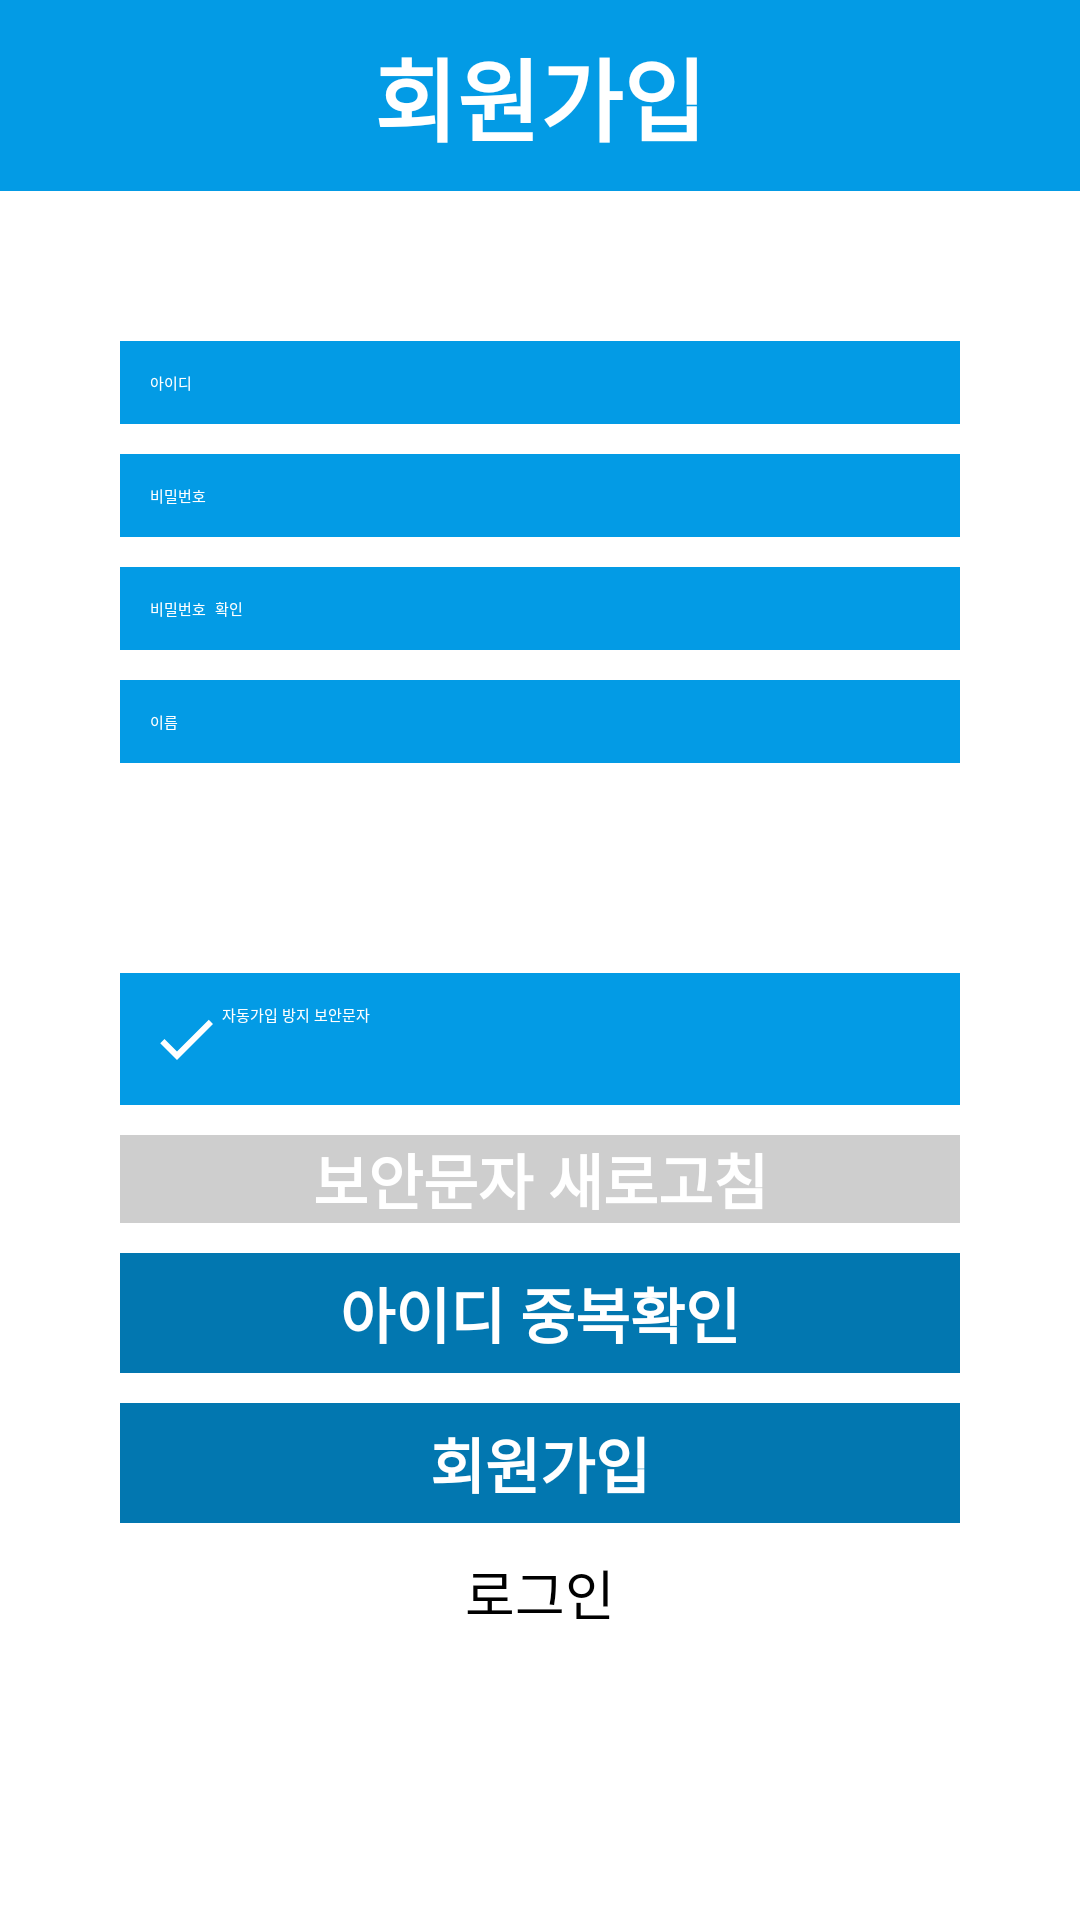

Android layout source for this screen:
<!-- AndroidManifest.xml: application theme AppTheme.NoActionBar -->
<!-- res/layout/activity_register.xml -->
<?xml version="1.0" encoding="utf-8"?>
<RelativeLayout xmlns:android="http://schemas.android.com/apk/res/android"
    xmlns:app="http://schemas.android.com/apk/res-auto"
    xmlns:tools="http://schemas.android.com/tools"
    android:layout_width="match_parent"
    android:layout_height="match_parent"
    tools:context=".RegisterActivity">

    <LinearLayout
        android:layout_width="match_parent"
        android:layout_height="match_parent"
        android:orientation="vertical">

        <LinearLayout
            android:layout_width="match_parent"
            android:layout_height="wrap_content"
            android:orientation="vertical"
            android:background="@color/colorPrimary">

            <TextView
                android:layout_width="wrap_content"
                android:layout_height="wrap_content"
                android:layout_gravity="center"
                android:text="회원가입"
                android:textColor="#ffffff"
                android:textSize="30dp"
                android:textStyle="bold"
                android:layout_marginTop="10dp"
                android:layout_marginBottom="10dp" />

        </LinearLayout>

        <LinearLayout
            android:layout_width="match_parent"
            android:layout_height="match_parent"
            android:orientation="vertical" >

            <EditText
                android:id="@+id/editId"
                android:layout_width="280dp"
                android:layout_height="wrap_content"
                android:hint="아이디"
                android:layout_gravity="center"
                android:padding="10dp"
                android:textColor="#ffffff"
                android:textColorHint="#ffffff"
                android:drawableStart="@drawable/ic_baseline_person_24"
                android:drawableLeft="@drawable/ic_baseline_person_24"
                android:layout_marginTop="50dp"
                android:background="@color/colorPrimary" />

            <EditText
                android:inputType="textPassword"
                android:id="@+id/editPw"
                android:layout_width="280dp"
                android:layout_height="wrap_content"
                android:hint="비밀번호"
                android:layout_gravity="center"
                android:padding="10dp"
                android:textColor="#ffffff"
                android:textColorHint="#ffffff"
                android:drawableStart="@drawable/ic_baseline_https_24"
                android:drawableLeft="@drawable/ic_baseline_https_24"
                android:layout_marginTop="10dp"
                android:background="@color/colorPrimary" />

            <EditText
                android:inputType="textPassword"
                android:id="@+id/editPwCheck"
                android:layout_width="280dp"
                android:layout_height="wrap_content"
                android:hint="비밀번호 확인"
                android:layout_gravity="center"
                android:padding="10dp"
                android:textColor="#ffffff"
                android:textColorHint="#ffffff"
                android:drawableStart="@drawable/ic_baseline_https_24"
                android:drawableLeft="@drawable/ic_baseline_https_24"
                android:layout_marginTop="10dp"
                android:background="@color/colorPrimary" />

            <EditText
                android:id="@+id/editName"
                android:layout_width="280dp"
                android:layout_height="wrap_content"
                android:hint="이름"
                android:layout_gravity="center"
                android:padding="10dp"
                android:textColor="#ffffff"
                android:textColorHint="#ffffff"
                android:drawableStart="@drawable/ic_baseline_person_24"
                android:drawableLeft="@drawable/ic_baseline_person_24"
                android:layout_marginTop="10dp"
                android:background="@color/colorPrimary" />

            <ImageView
                android:id="@+id/capchaView"
                android:layout_width="280dp"
                android:layout_height="50dp"
                android:layout_gravity="center"
                android:padding="10dp"
                android:layout_marginTop="10dp" />

            <EditText
                android:id="@+id/edtChaptcha"
                android:layout_width="280dp"
                android:layout_height="wrap_content"
                android:layout_gravity="center"
                android:hint="자동가입 방지 보안문자"
                android:padding="10dp"
                android:layout_marginTop="10dp"
                android:textColor="#ffffff"
                android:textColorHint="#ffffff"
                android:drawableStart="@drawable/ic_baseline_check_24"
                android:drawableLeft="@drawable/ic_baseline_check_24"
                android:background="@color/colorPrimary" />

            <Button
                android:id="@+id/btnCapcha"
                android:layout_width="280dp"
                android:layout_height="wrap_content"
                android:layout_gravity="center"
                android:gravity="center"
                android:background="#cecece"
                android:layout_marginTop="10dp"
                android:text="보안문자 새로고침"
                android:textColor="#ffffff"
                android:textSize="20dp"
                android:textStyle="bold" />

            <Button
                android:id="@+id/btnCheck"
                android:layout_width="280dp"
                android:layout_height="40dp"
                android:textSize="20dp"
                android:textStyle="bold"
                android:textColor="#ffffff"
                android:background="@color/colorPrimaryDark"
                android:text="아이디 중복확인"
                android:layout_marginTop="10dp"
                android:gravity="center"
                android:layout_gravity="center" />


            <Button
                android:id="@+id/btnSignup"
                android:layout_width="280dp"
                android:layout_height="40dp"
                android:textSize="20dp"
                android:textStyle="bold"
                android:textColor="#ffffff"
                android:background="@color/colorPrimaryDark"
                android:text="회원가입"
                android:layout_marginTop="10dp"
                android:gravity="center"
                android:layout_gravity="center" />

            <TextView
                android:id="@+id/btnSignin"
                android:layout_width="wrap_content"
                android:layout_height="wrap_content"
                android:layout_gravity="center"
                android:textSize="18dp"
                android:layout_marginTop="10dp"
                android:text="로그인" />



        </LinearLayout>
    </LinearLayout>
</RelativeLayout>
<!-- resources referenced by this layout -->
<resources>
  <color name="colorPrimary">#039BE5</color>
  <color name="colorPrimaryDark">#0277B0</color>
  <!-- drawable ic_baseline_check_24 (drawable-v24) -->
  <vector xmlns:android="http://schemas.android.com/apk/res/android"
      android:width="24dp"
      android:height="24dp"
      android:viewportWidth="24"
      android:viewportHeight="24"
      android:tint="?attr/colorControlNormal">
  
      <path
          android:fillColor="#FFFFFFFF"
          android:pathData="M9,16.17L4.83,12l-1.42,1.41L9,19 21,7l-1.41,-1.41z"/>
  </vector>
</resources>
